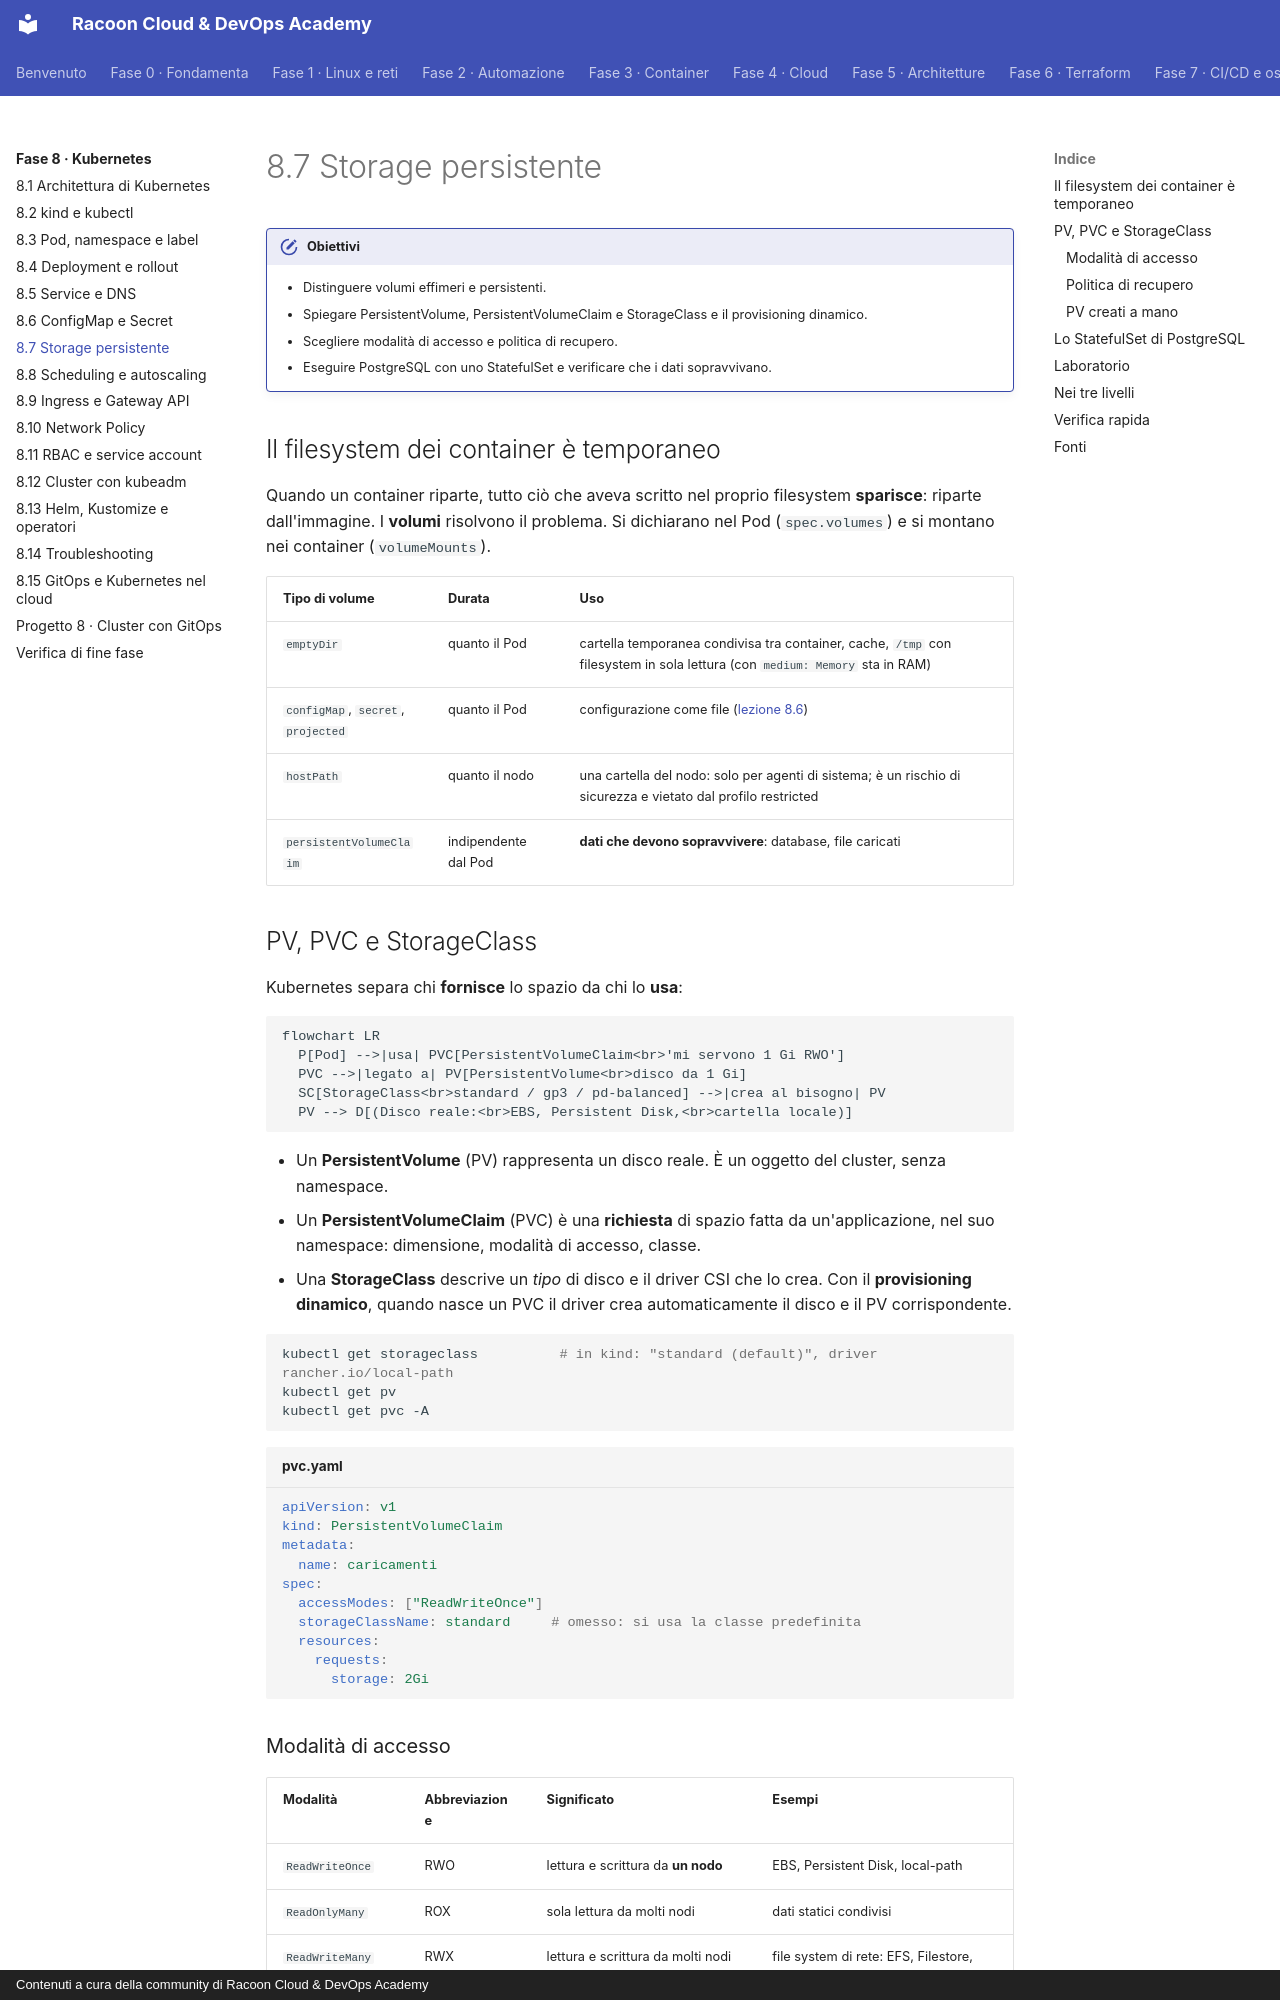

repository: imredracoon/racoon-cloud-devops-academy · page: fase-8/07-storage/index.html · generator: mkdocs · copyright: Contenuti a cura della community di Racoon Cloud & DevOps Academy

# 8.7 Storage persistente

!!! obiettivi "Obiettivi"
    - Distinguere volumi effimeri e persistenti.
    - Spiegare PersistentVolume, PersistentVolumeClaim e StorageClass e il provisioning dinamico.
    - Scegliere modalità di accesso e politica di recupero.
    - Eseguire PostgreSQL con uno StatefulSet e verificare che i dati sopravvivano.

## Il filesystem dei container è temporaneo

Quando un container riparte, tutto ciò che aveva scritto nel proprio filesystem **sparisce**: riparte dall'immagine.
I **volumi** risolvono il problema. Si dichiarano nel Pod (`spec.volumes`) e si montano nei container
(`volumeMounts`).

| Tipo di volume | Durata | Uso |
|---|---|---|
| `emptyDir` | quanto il Pod | cartella temporanea condivisa tra container, cache, `/tmp` con filesystem in sola lettura (con `medium: Memory` sta in RAM) |
| `configMap`, `secret`, `projected` | quanto il Pod | configurazione come file ([lezione 8.6](06-config.md)) |
| `hostPath` | quanto il nodo | una cartella del nodo: solo per agenti di sistema; è un rischio di sicurezza e vietato dal profilo restricted |
| `persistentVolumeClaim` | indipendente dal Pod | **dati che devono sopravvivere**: database, file caricati |

## PV, PVC e StorageClass

Kubernetes separa chi **fornisce** lo spazio da chi lo **usa**:

```mermaid
flowchart LR
  P[Pod] -->|usa| PVC[PersistentVolumeClaim<br>'mi servono 1 Gi RWO']
  PVC -->|legato a| PV[PersistentVolume<br>disco da 1 Gi]
  SC[StorageClass<br>standard / gp3 / pd-balanced] -->|crea al bisogno| PV
  PV --> D[(Disco reale:<br>EBS, Persistent Disk,<br>cartella locale)]
```

- Un **PersistentVolume** (PV) rappresenta un disco reale. È un oggetto del cluster, senza namespace.
- Un **PersistentVolumeClaim** (PVC) è una **richiesta** di spazio fatta da un'applicazione, nel suo namespace:
  dimensione, modalità di accesso, classe.
- Una **StorageClass** descrive un *tipo* di disco e il driver CSI che lo crea. Con il **provisioning dinamico**,
  quando nasce un PVC il driver crea automaticamente il disco e il PV corrispondente.

```bash
kubectl get storageclass          # in kind: "standard (default)", driver rancher.io/local-path
kubectl get pv
kubectl get pvc -A
```

```yaml title="pvc.yaml"
apiVersion: v1
kind: PersistentVolumeClaim
metadata:
  name: caricamenti
spec:
  accessModes: ["ReadWriteOnce"]
  storageClassName: standard     # omesso: si usa la classe predefinita
  resources:
    requests:
      storage: 2Gi
```

### Modalità di accesso

| Modalità | Abbreviazione | Significato | Esempi |
|---|---|---|---|
| `ReadWriteOnce` | RWO | lettura e scrittura da **un nodo** | EBS, Persistent Disk, local-path |
| `ReadOnlyMany` | ROX | sola lettura da molti nodi | dati statici condivisi |
| `ReadWriteMany` | RWX | lettura e scrittura da molti nodi | file system di rete: EFS, Filestore, NFS |
| `ReadWriteOncePod` | RWOP | lettura e scrittura da **un solo Pod** | garanzia di scrittore unico |

Un disco a blocchi del cloud (EBS, Persistent Disk) è RWO e vive in **una zona**: un Pod che lo usa può girare solo
su nodi di quella zona. Per questo molte StorageClass usano `volumeBindingMode: WaitForFirstConsumer`: il disco viene
creato solo quando lo scheduler ha scelto il nodo del Pod, nella zona giusta.

### Politica di recupero

Il campo `persistentVolumeReclaimPolicy` (ereditato dal `reclaimPolicy` della StorageClass) decide cosa succede al
disco quando il PVC viene eliminato:

- `Delete` (predefinita per il provisioning dinamico): il disco viene **cancellato**;
- `Retain`: il PV resta in stato `Released` con i dati, da recuperare a mano. Da preferire per dati importanti.

Altre funzioni utili: l'**espansione** (aumentare `storage` nel PVC, se la classe ha `allowVolumeExpansion: true`) e
gli **snapshot** (`VolumeSnapshot`, se il driver CSI li supporta).
